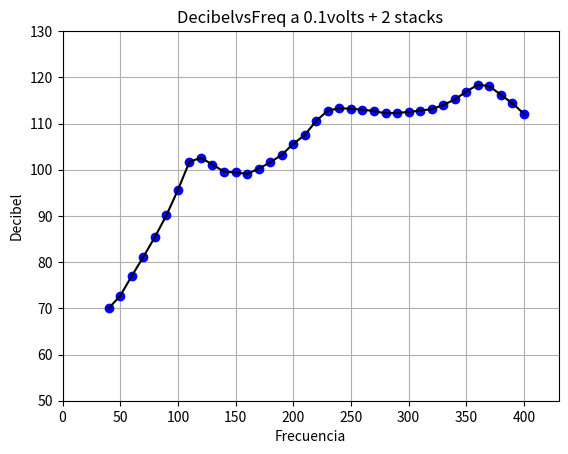

The script that saved this image:
#!/usr/bin/env	python2.7
import numpy as np
import matplotlib.pyplot as plt

Freq=np.array([40,50,60,70,80,90,100,110,120,130,140,150,160,170,180,190,200,210,220,230,240,250,260,270,280,290,300,310,320,330,340,350,360,370,380,390,400])
Db=np.array([70,72.7,77,81.1,85.4,90.1,95.6,101.7,102.6,101.1,99.6,99.4,99.1,100.2,101.6,103.2,105.6,107.5,110.6,112.8,113.3,113.2,113,112.7,112.2,112.3,112.5,112.8,113.1,114,115.2,116.9,118.4,118.1,116.2,114.4,112.1])
plt.xlabel('Frecuencia')
plt.ylabel('Decibel')
plt.title('DecibelvsFreq a 0.1volts + 2 stacks')
#for i in range(len(Freq)):
#	plt.text(Freq[i],Db[i], r'$Freq=%f, \ Db=%f$' % (Freq[i], Db[i]))
plt.axis([0, 430, 50, 130])
plt.plot(Freq,Db,'bo',Freq,Db,'k')
plt.grid(True)
plt.show()
